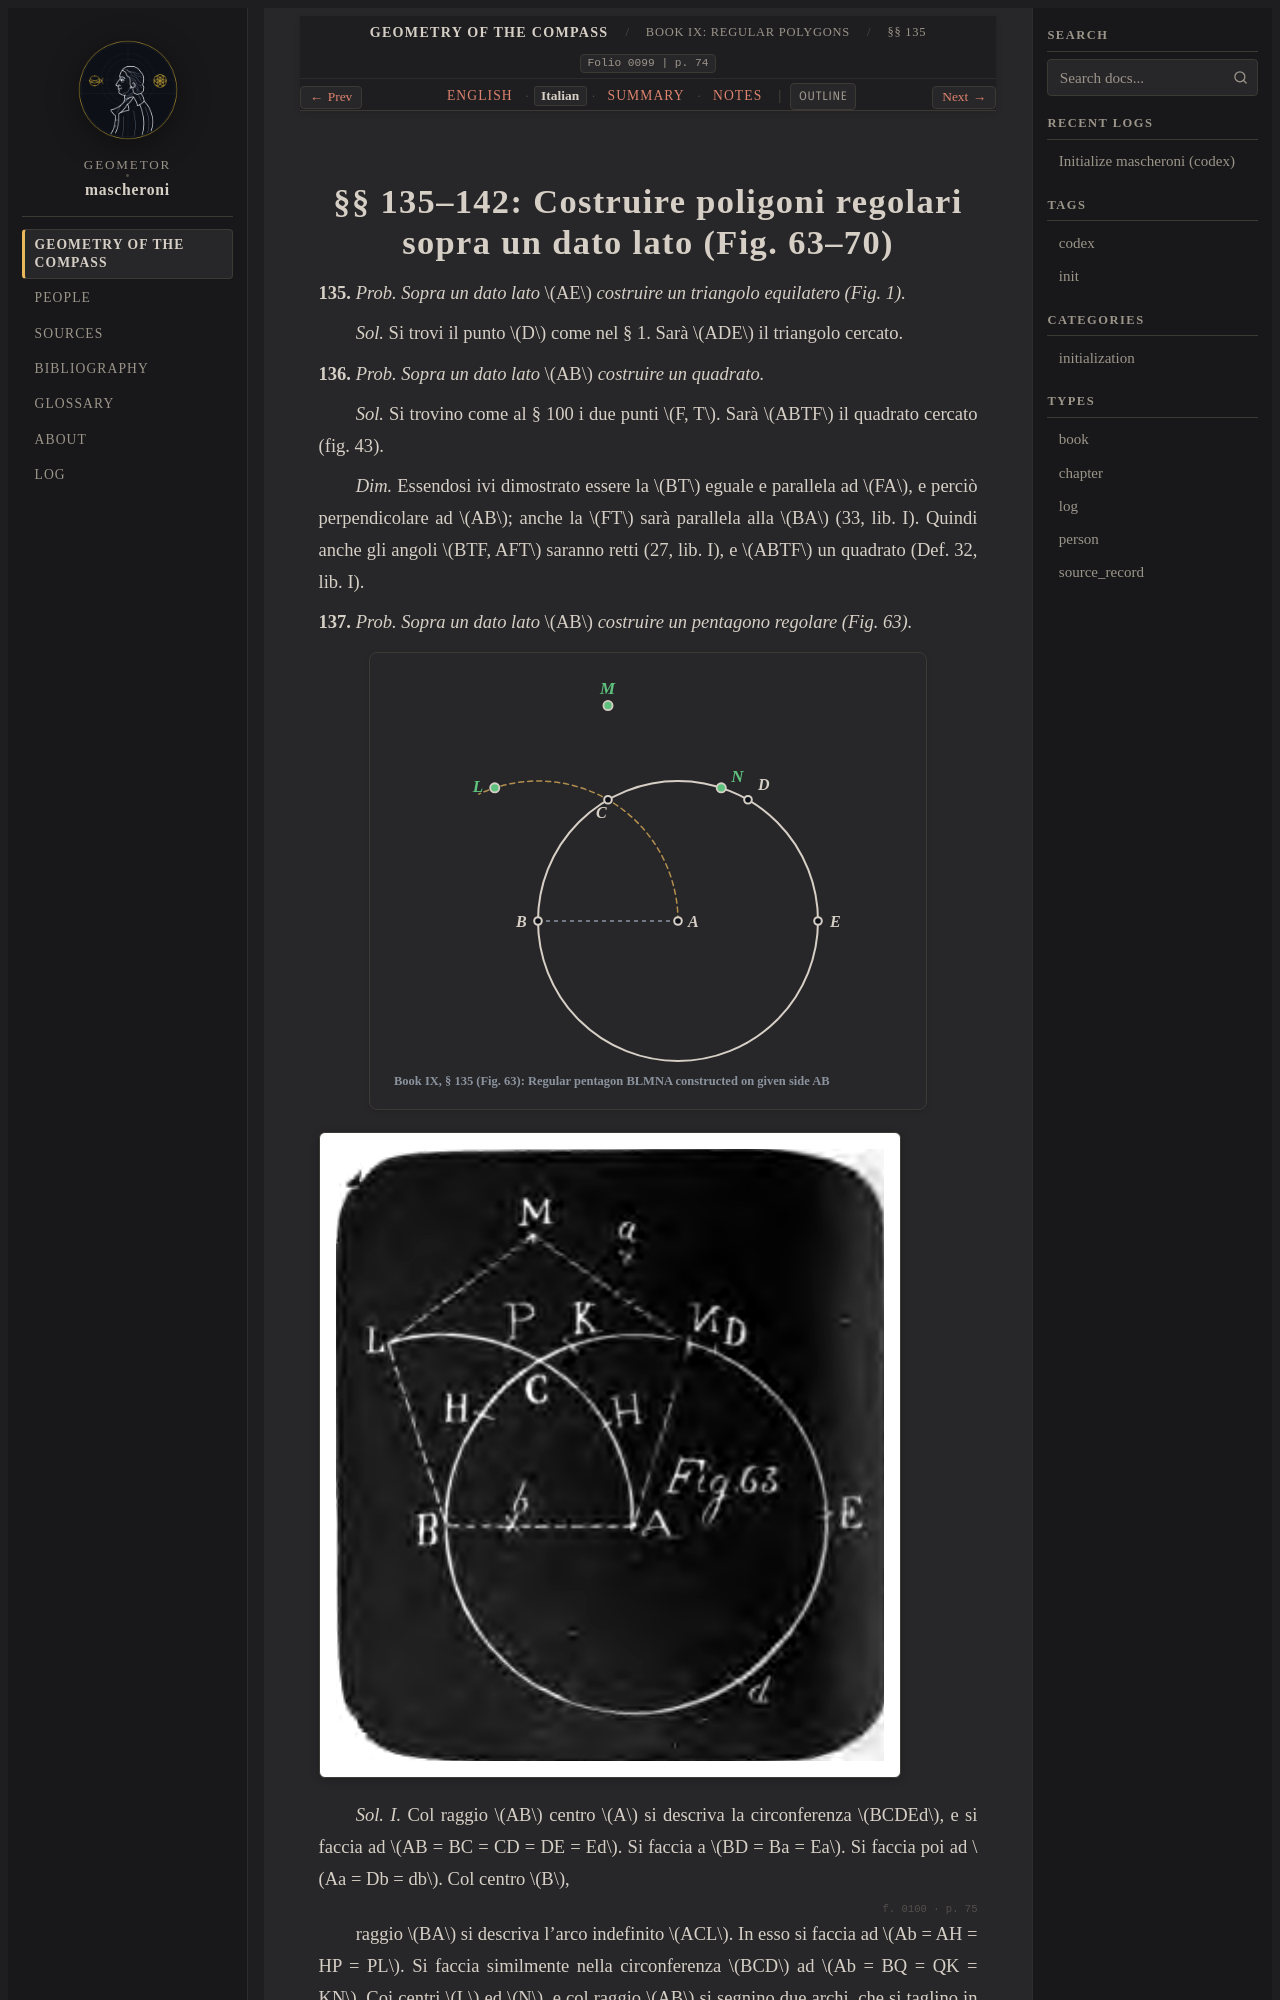

repository: geometor/mascheroni · page: geometria_del_compasso/09-book-09/03-sec-135-given-side/it.html · generator: sphinx

:order: 3
:layout: book
:title: §§ 135–142: Costruire poligoni regolari sopra un dato lato (Fig. 63–70)
:nav_title: §§ 135–142: Polygons on a Side
:breadcrumb_title: §§ 135–142: Polygons on a Side
:folio: 0099
:page: 74
:tracks: English: index | Italian: it | Summary: summary | Notes: notes

.. _mascheroni-09-book-09-03-sec-135-given-side-it:
